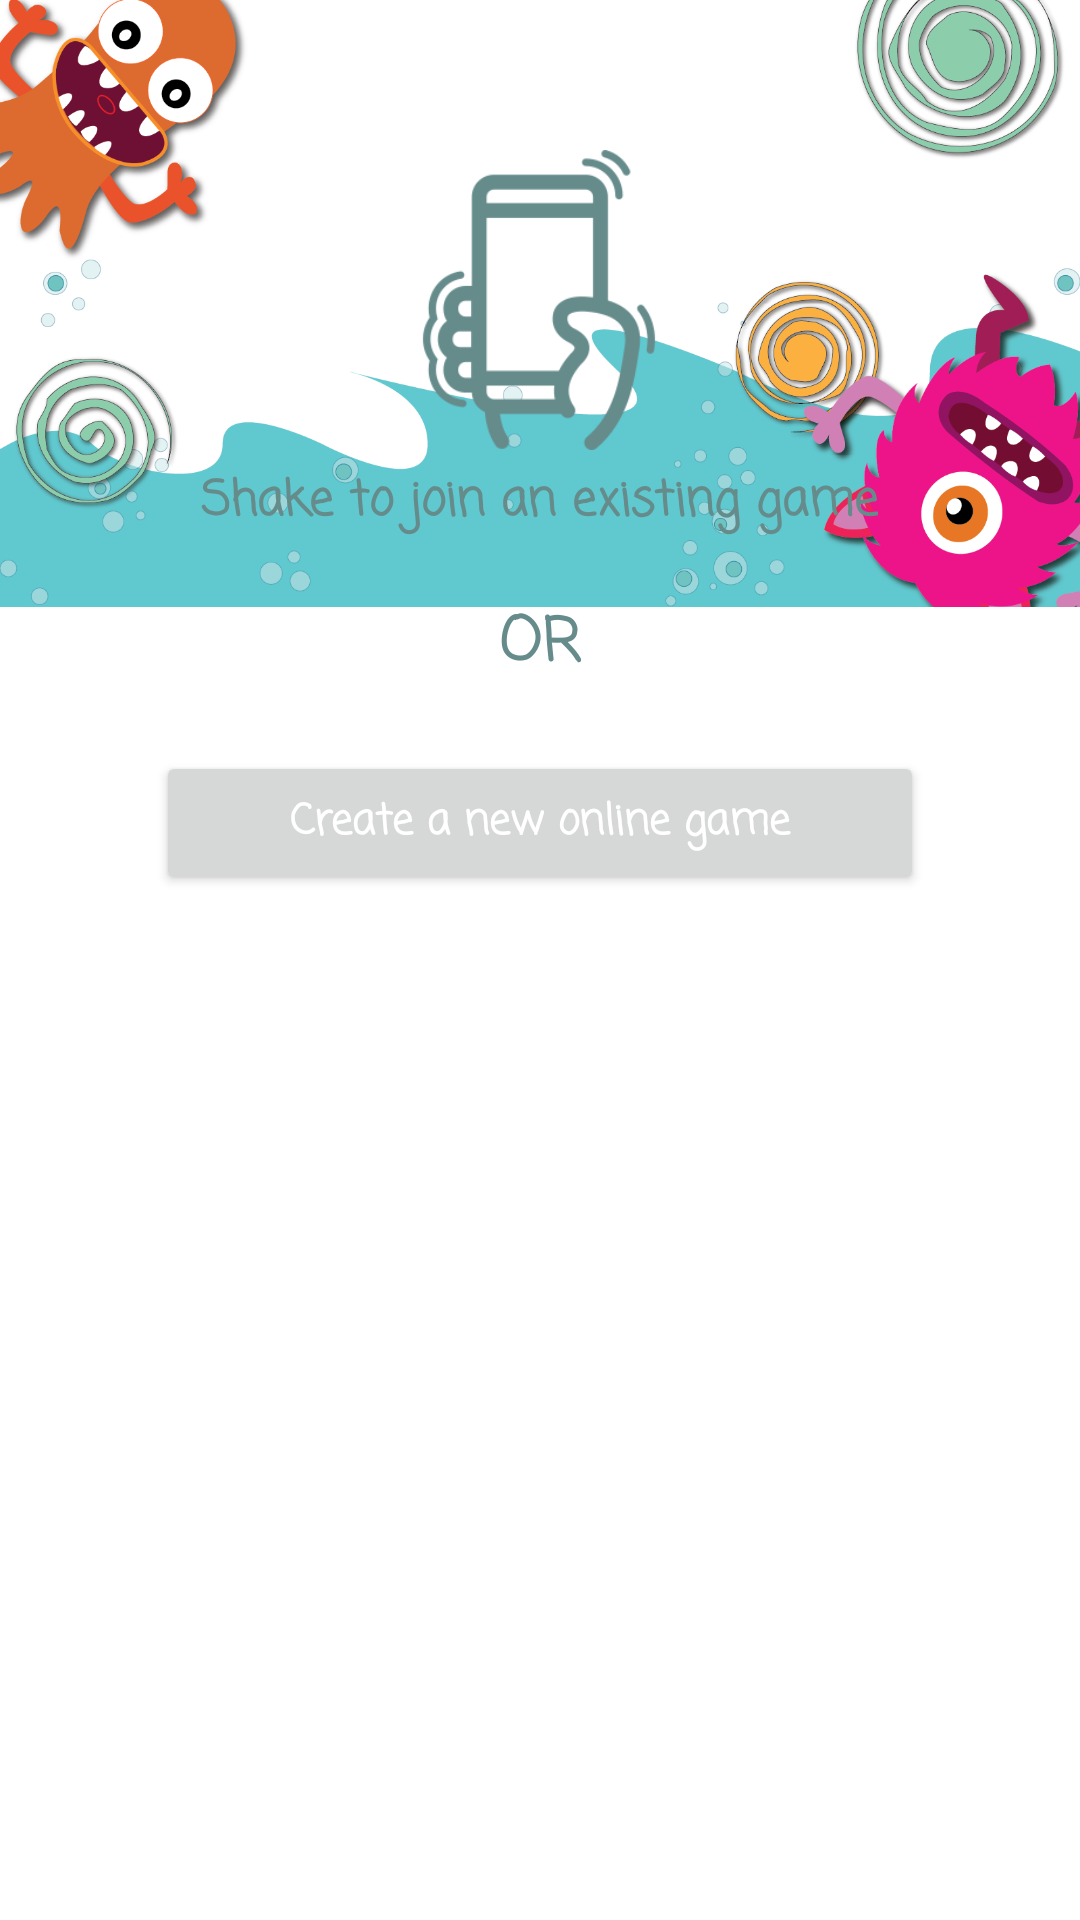

Reconstruct the res/layout file that produces this screen, plus the resources it refers to.
<!-- AndroidManifest.xml: application theme Theme.MonsterMath -->
<!-- res/layout/activity_matching.xml -->
<?xml version="1.0" encoding="utf-8"?>
<RelativeLayout xmlns:android="http://schemas.android.com/apk/res/android"
    xmlns:app="http://schemas.android.com/apk/res-auto"
    xmlns:tools="http://schemas.android.com/tools"
    android:layout_width="match_parent"
    android:layout_height="match_parent"
    tools:context=".MatchingActivity">

    <ImageView
        android:layout_width="match_parent"
        android:layout_height="wrap_content"
        android:contentDescription="background_image"
        android:scaleType="fitXY"
        android:adjustViewBounds="true"
        android:src="@drawable/bg_login_1600x900" />

    <LinearLayout
        android:layout_width="match_parent"
        android:layout_height="match_parent"
        android:gravity="center_horizontal"
        android:orientation="vertical"
        android:padding="50dp">

        <LinearLayout
            android:layout_width="wrap_content"
            android:layout_height="wrap_content"
            android:orientation="vertical"
            android:gravity="center">

            <ImageView
                android:layout_width="100dp"
                android:layout_height="100dp"
                android:src="@drawable/shake"/>

            <TextView
                android:layout_width="wrap_content"
                android:layout_height="wrap_content"
                android:layout_marginTop="5dp"
                android:text="@string/matching_shake_phone_line"
                android:fontFamily="casual"
                android:textStyle="bold"
                android:textSize="16sp"
                android:textColor="@color/colorPrimary"/>

        </LinearLayout>

        <TextView
            android:layout_width="wrap_content"
            android:layout_height="wrap_content"
            android:textSize="20sp"
            android:layout_marginTop="20dp"
            android:text="OR"
            android:fontFamily="casual"
            android:textColor="@color/colorPrimary"
            android:textStyle="bold"/>














        <Button
            android:id="@+id/btnCreateNewGame"
            android:layout_width="wrap_content"
            android:layout_height="wrap_content"
            android:layout_marginTop="20dp"
            android:textStyle="bold"
            android:text="@string/matching_create_game_line"
            android:fontFamily="casual"
            android:textColor="@color/white"
            android:textAllCaps="false"
            android:ems="12"/>

    </LinearLayout>

</RelativeLayout>
<!-- resources referenced by this layout -->
<resources>
  <color name="colorPrimary">#668b8b</color>
  <color name="white">#FFFFFFFF</color>
  <!-- drawable bg_login_1600x900: png bitmap (drawable, 335768 bytes) -->
  <!-- drawable shake: png bitmap (drawable, 22264 bytes) -->
  <string name="matching_create_game_line">Create a new online game</string>
  <string name="matching_shake_phone_line">Shake to join an existing game</string>
  <style name="Theme.MonsterMath" parent="Theme.MaterialComponents.DayNight.DarkActionBar">
          
          <item name="colorPrimary">@color/colorPrimary</item>
          <item name="colorPrimaryVariant">@color/colorPrimary</item>
          <item name="colorOnPrimary">@color/white</item>
          
          <item name="colorSecondary">@color/colorSecondary</item>
          <item name="colorSecondaryVariant">@color/teal_700</item>
          <item name="colorOnSecondary">@color/black</item>
          
          <item name="android:statusBarColor" tools:targetApi="l">?attr/colorPrimaryVariant</item>
          
      </style>
  <color name="colorSecondary">#96cdcd</color>
  <color name="teal_700">#FF018786</color>
  <color name="black">#FF000000</color>
</resources>
